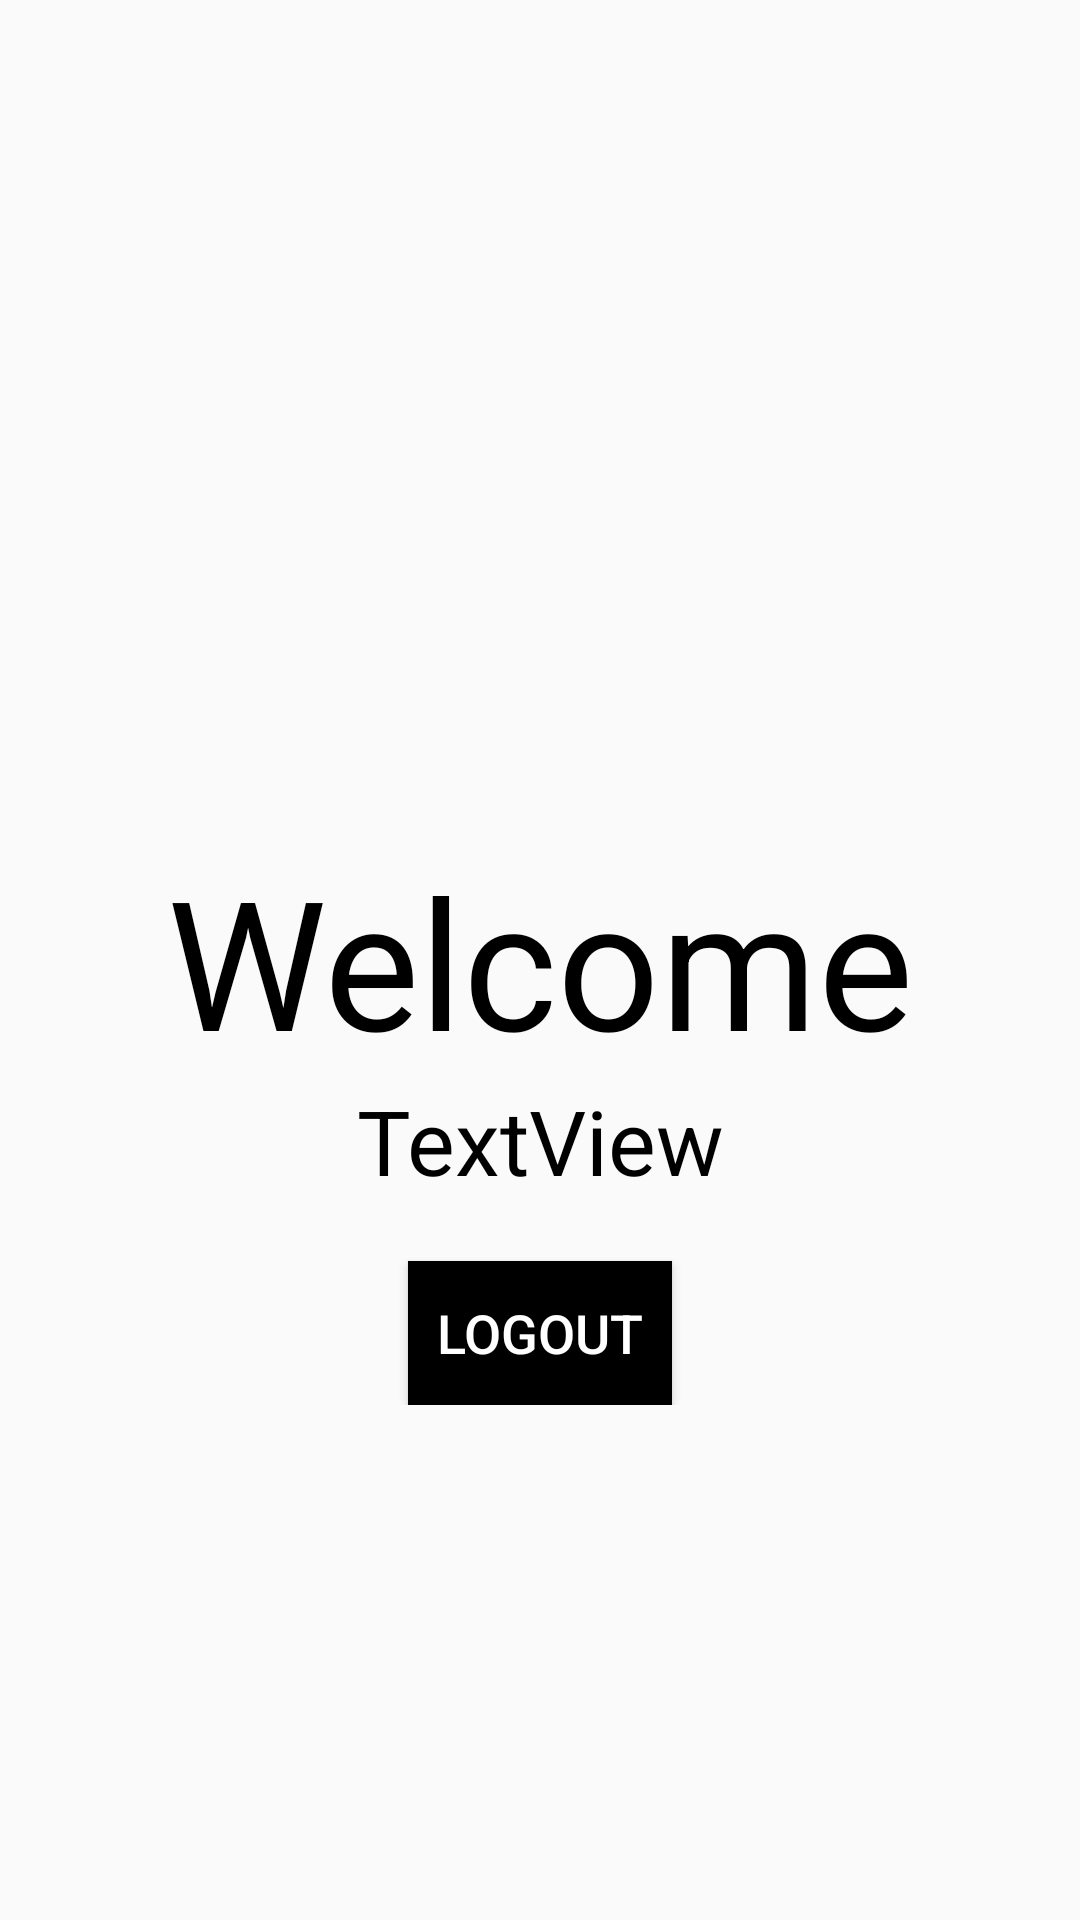

The Android layout XML behind this screen, and the referenced resources:
<!-- AndroidManifest.xml: application theme Monna -->
<!-- res/layout/activity_welcome.xml -->
<?xml version="1.0" encoding="utf-8"?>
<LinearLayout xmlns:android="http://schemas.android.com/apk/res/android"
    xmlns:app="http://schemas.android.com/apk/res-auto"
    xmlns:tools="http://schemas.android.com/tools"
    android:layout_width="match_parent"
    android:layout_height="match_parent"
    android:orientation="vertical">


    <LinearLayout
        android:layout_width="match_parent"
        android:layout_height="wrap_content"
        android:layout_gravity="center"
        android:layout_marginTop="50dp"
        android:gravity="center_vertical"
        android:orientation="vertical">

        <ImageView
            android:id="@+id/imgclick"
            android:layout_width="200dp"
            android:layout_height="200dp"
            android:layout_gravity="center_horizontal"
            android:cropToPadding="true"
            android:scaleType="centerCrop"
            app:srcCompat="@mipmap/ic_launcher_round"
            android:contentDescription="" />

        <TextView
            android:id="@+id/textView3"
            android:layout_width="match_parent"
            android:layout_height="wrap_content"
            android:layout_marginTop="30dp"
            android:text="Welcome"
            android:textAlignment="center"
            android:textColor="#000"
            android:textSize="60sp" />

        <TextView
            android:id="@+id/txt_success_name"
            android:layout_width="match_parent"
            android:layout_height="wrap_content"
            android:text="TextView"
            android:textAlignment="center"
            android:textColor="@android:color/black"
            android:textSize="30sp" />

        <Button
            android:id="@+id/logout"
            android:layout_width="wrap_content"
            android:layout_height="wrap_content"
            android:layout_gravity="center_horizontal"
            android:layout_marginTop="20dp"
            android:background="#000"
            android:onClick="tologout"
            android:text="Logout"
            android:textColor="@android:color/white"
            android:textSize="18sp" />
    </LinearLayout>

</LinearLayout>
<!-- resources referenced by this layout -->
<resources>
  <style name="Monna" parent="Theme.AppCompat.Light.NoActionBar">
          <item name="android:colorPrimary">@color/primary</item>
          <item name="android:colorBackground">@color/background_light</item>
          <item name="android:colorAccent">@color/accent</item>
          <item name="android:navigationBarColor">#00163d</item>
          <item name="android:windowTranslucentStatus">true</item>
          <item name="android:colorControlHighlight">#26c0d8</item>
          <item name="android:colorForeground">#26c0d8</item>
          <item name="android:textColorHint">@color/hint_disabled_dark</item>
          <item name="android:windowBackground">@color/background_light</item>
          <item name="android:windowAllowEnterTransitionOverlap">true</item>
          <item name="android:windowAllowReturnTransitionOverlap">true</item>
          <item name="android:windowSharedElementsUseOverlay">false</item>
      </style>
  <color name="primary">#3f404d</color>
  <color name="background_light">#fafafa</color>
  <color name="accent">#31db98</color>
  <color name="hint_disabled_dark">#43000000</color>
</resources>
